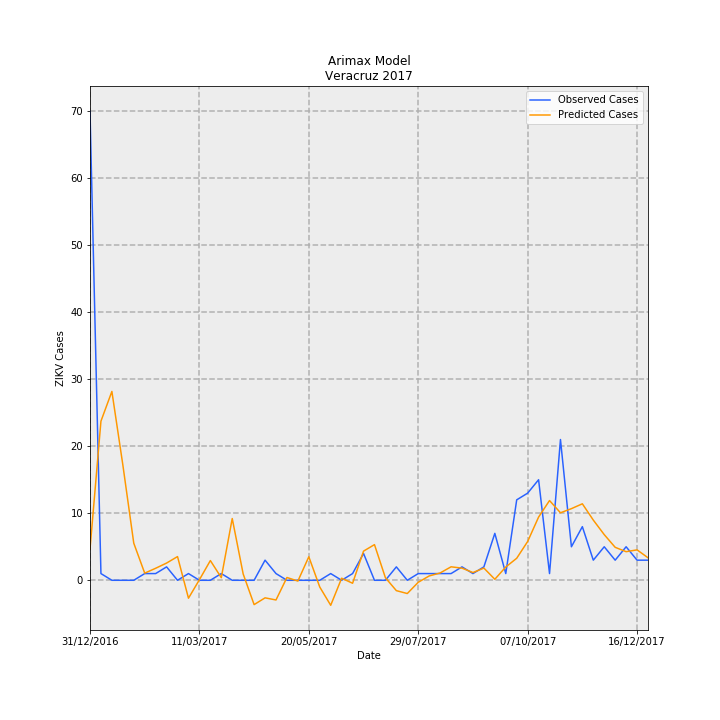

The data file committed next to this chart (first rows):
Date, predictions_incidence, observed_incidence, Predicted Cases, Observed Cases, error
31/12/2016, 0.05733, 0.8629, 4.651, 70.0, 65.35
07/01/2017, 0.2926, 0.01233, 23.74, 1.0, -22.74
14/01/2017, 0.3473, 0.0, 28.17, 0.0, -28.17
21/01/2017, 0.2124, 0.0, 17.23, 0.0, -17.23
28/01/2017, 0.06823, 0.0, 5.535, 0.0, -5.535
04/02/2017, 0.01312, 0.01233, 1.064, 1.0, -0.06423
11/02/2017, 0.02209, 0.01233, 1.792, 1.0, -0.7918
18/02/2017, 0.03167, 0.02465, 2.569, 2.0, -0.5691
25/02/2017, 0.04358, 0.0, 3.535, 0.0, -3.535
04/03/2017, -0.03297, 0.01233, -2.674, 1.0, 3.674
11/03/2017, 0.001013, 0.0, 0.08216, 0.0, -0.08216
18/03/2017, 0.03628, 0.0, 2.943, 0.0, -2.943
25/03/2017, 0.004804, 0.01233, 0.3898, 1.0, 0.6102
01/04/2017, 0.1136, 0.0, 9.214, 0.0, -9.214
08/04/2017, 0.0116, 0.0, 0.9412, 0.0, -0.9412
15/04/2017, -0.04475, 0.0, -3.63, 0.0, 3.63
22/04/2017, -0.0323, 0.03698, -2.62, 3.0, 5.62
29/04/2017, -0.03622, 0.01233, -2.938, 1.0, 3.938
06/05/2017, 0.005121, 0.0, 0.4154, 0.0, -0.4154
13/05/2017, -0.001413, 0.0, -0.1146, 0.0, 0.1146
20/05/2017, 0.04323, 0.0, 3.507, 0.0, -3.507
27/05/2017, -0.01242, 0.0, -1.008, 0.0, 1.008
03/06/2017, -0.046, 0.01233, -3.732, 1.0, 4.732
10/06/2017, 0.003798, 0.0, 0.3081, 0.0, -0.3081
17/06/2017, -0.005479, 0.01233, -0.4445, 1.0, 1.445
24/06/2017, 0.0536, 0.04931, 4.348, 4.0, -0.3484
01/07/2017, 0.06557, 0.0, 5.32, 0.0, -5.32
08/07/2017, 0.004653, 0.0, 0.3775, 0.0, -0.3775
15/07/2017, -0.01905, 0.02465, -1.545, 2.0, 3.545
22/07/2017, -0.02439, 0.0, -1.978, 0.0, 1.978
29/07/2017, -0.003692, 0.01233, -0.2995, 1.0, 1.3
05/08/2017, 0.007954, 0.01233, 0.6453, 1.0, 0.3547
12/08/2017, 0.01343, 0.01233, 1.09, 1.0, -0.08983
19/08/2017, 0.02478, 0.01233, 2.01, 1.0, -1.01
26/08/2017, 0.02234, 0.02465, 1.812, 2.0, 0.1878
02/09/2017, 0.01423, 0.01233, 1.154, 1.0, -0.1545
09/09/2017, 0.02243, 0.02465, 1.819, 2.0, 0.1806
16/09/2017, 0.001856, 0.08629, 0.1506, 7, 6.849
23/09/2017, 0.02443, 0.01233, 1.982, 1.0, -0.982
30/09/2017, 0.04049, 0.1479, 3.284, 12.0, 8.716
07/10/2017, 0.07133, 0.1602, 5.786, 13.0, 7.214
14/10/2017, 0.1162, 0.1849, 9.429, 15, 5.571
21/10/2017, 0.1466, 0.01233, 11.9, 1.0, -10.9
28/10/2017, 0.1241, 0.2589, 10.07, 21.0, 10.93
04/11/2017, 0.1317, 0.06163, 10.69, 5.0, -5.686
11/11/2017, 0.1407, 0.09861, 11.41, 8.0, -3.412
18/11/2017, 0.1107, 0.03698, 8.981, 3.0, -5.981
25/11/2017, 0.08396, 0.06163, 6.812, 5.0, -1.812
02/12/2017, 0.06062, 0.03698, 4.918, 3.0, -1.918
09/12/2017, 0.0526, 0.06163, 4.267, 5.0, 0.7329
16/12/2017, 0.05594, 0.03698, 4.539, 3.0, -1.539
23/12/2017, 0.04142, 0.03698, 3.36, 3.0, -0.36
